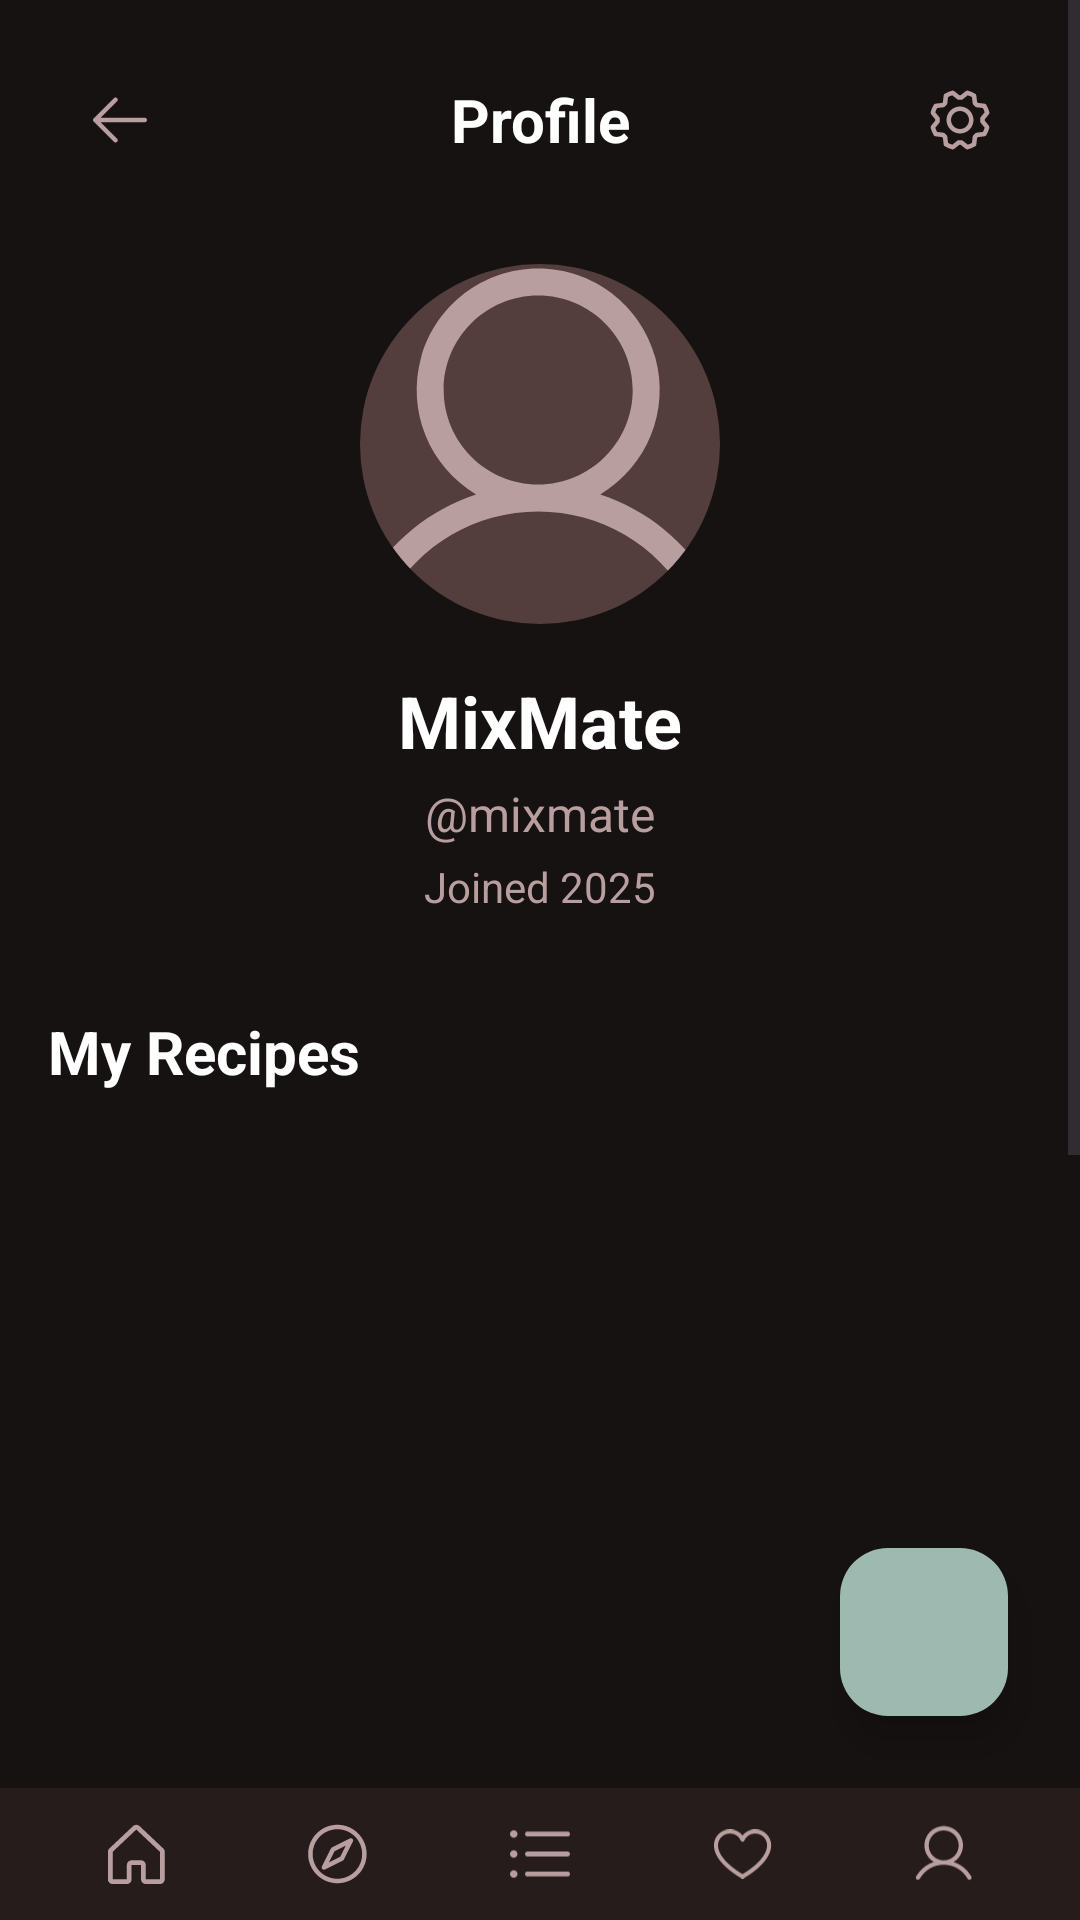

Android layout source for this screen:
<!-- AndroidManifest.xml: application theme Theme.MixMate -->
<!-- res/layout/activity_profile.xml -->
<?xml version="1.0" encoding="utf-8"?>
<androidx.constraintlayout.widget.ConstraintLayout xmlns:android="http://schemas.android.com/apk/res/android"
    xmlns:app="http://schemas.android.com/apk/res-auto"
    xmlns:tools="http://schemas.android.com/tools"
    android:id="@+id/main"
    android:layout_width="match_parent"
    android:layout_height="match_parent"
    android:background="@color/dark_brown"
    tools:context=".ProfileActivity">

    
    <ScrollView
        android:id="@+id/scroll_content"
        android:layout_width="match_parent"
        android:layout_height="0dp"
        android:fillViewport="true"
        app:layout_constraintTop_toTopOf="parent"
        app:layout_constraintBottom_toTopOf="@id/footer_navigation"
        app:layout_constraintStart_toStartOf="parent"
        app:layout_constraintEnd_toEndOf="parent">

        <LinearLayout
            android:layout_width="match_parent"
            android:layout_height="wrap_content"
            android:orientation="vertical"
            android:paddingHorizontal="16dp"
            android:paddingTop="16dp"
            android:paddingBottom="16dp">

        
        <LinearLayout
            android:layout_width="match_parent"
            android:layout_height="wrap_content"
            android:orientation="horizontal"
            android:layout_marginBottom="24dp">

            <ImageButton
                android:id="@+id/btn_back"
                android:layout_width="48dp"
                android:layout_height="48dp"
                android:background="?attr/selectableItemBackgroundBorderless"
                android:contentDescription="@string/back"
                android:src="@drawable/ic_go_back"
                app:tint="@color/light_brown" />

            <TextView
                android:layout_width="0dp"
                android:layout_height="wrap_content"
                android:layout_weight="1"
                android:gravity="center"
                android:text="@string/profile_title"
                android:textColor="@color/white"
                android:textSize="20sp"
                android:textStyle="bold"
                android:layout_gravity="center_vertical" />

            <ImageButton
                android:id="@+id/btn_settings"
                android:layout_width="48dp"
                android:layout_height="48dp"
                android:background="?attr/selectableItemBackgroundBorderless"
                android:contentDescription="@string/settings_title"
                android:src="@drawable/ic_settings"
                app:tint="@color/light_brown" />

        </LinearLayout>

        
        <LinearLayout
            android:layout_width="match_parent"
            android:layout_height="wrap_content"
            android:orientation="vertical"
            android:gravity="center_horizontal"
            android:layout_marginBottom="32dp">

            
            <com.google.android.material.imageview.ShapeableImageView
                android:id="@+id/img_profile"
                android:layout_width="120dp"
                android:layout_height="120dp"
                android:layout_marginBottom="16dp"
                android:background="@color/brown"
                android:scaleType="centerCrop"
                android:src="@drawable/ic_profile"
                app:shapeAppearanceOverlay="@style/CircularImageView"
                app:tint="@color/light_brown" />

            
            <TextView
                android:id="@+id/tv_username"
                android:layout_width="wrap_content"
                android:layout_height="wrap_content"
                android:text="@string/profile_username_placeholder"
                android:textColor="@color/white"
                android:textSize="24sp"
                android:textStyle="bold"
                android:layout_marginBottom="4dp" />

            
            <TextView
                android:id="@+id/tv_handle"
                android:layout_width="wrap_content"
                android:layout_height="wrap_content"
                android:text="@string/profile_handle_placeholder"
                android:textColor="@color/light_brown"
                android:textSize="16sp"
                android:layout_marginBottom="4dp" />

            
            <TextView
                android:id="@+id/tv_join_date"
                android:layout_width="wrap_content"
                android:layout_height="wrap_content"
                android:text="@string/profile_joined_placeholder"
                android:textColor="@color/light_brown"
                android:textSize="14sp" />

        </LinearLayout>

        
        <LinearLayout
            android:layout_width="match_parent"
            android:layout_height="wrap_content"
            android:orientation="vertical"
            android:layout_marginBottom="32dp">

            <TextView
                android:layout_width="wrap_content"
                android:layout_height="wrap_content"
                android:text="@string/my_recipes_title"
                android:textColor="@color/white"
                android:textSize="20sp"
                android:textStyle="bold"
                android:layout_marginBottom="16dp" />

            
            <androidx.recyclerview.widget.RecyclerView
                android:id="@+id/rv_my_recipes"
                android:layout_width="match_parent"
                android:layout_height="220dp"
                android:clipToPadding="false"
                android:paddingHorizontal="8dp"
                android:paddingVertical="4dp"
                tools:listitem="@layout/item_recipe_card" />

            
            <TextView
                android:id="@+id/tv_my_recipes_empty"
                android:layout_width="match_parent"
                android:layout_height="220dp"
                android:gravity="center"
                android:text="@string/my_recipes_empty"
                android:textColor="@color/light_brown"
                android:textSize="16sp"
                android:textAlignment="center"
                android:visibility="gone"
                tools:visibility="visible" />

        </LinearLayout>

        
        <LinearLayout
            android:layout_width="match_parent"
            android:layout_height="wrap_content"
            android:orientation="vertical"
            android:layout_marginBottom="32dp">

            <TextView
                android:layout_width="wrap_content"
                android:layout_height="wrap_content"
                android:text="@string/favourites_title"
                android:textColor="@color/white"
                android:textSize="20sp"
                android:textStyle="bold"
                android:layout_marginBottom="16dp" />

            
            <androidx.recyclerview.widget.RecyclerView
                android:id="@+id/rv_favorites"
                android:layout_width="match_parent"
                android:layout_height="200dp"
                android:clipToPadding="false"
                android:paddingHorizontal="8dp"
                tools:listitem="@layout/item_recipe_card" />

            
            <TextView
                android:id="@+id/tv_favorites_empty"
                android:layout_width="match_parent"
                android:layout_height="200dp"
                android:gravity="center"
                android:text="@string/favourites_empty"
                android:textColor="@color/light_brown"
                android:textSize="16sp"
                android:textAlignment="center"
                android:visibility="gone"
                tools:visibility="visible" />

        </LinearLayout>

        </LinearLayout>

    </ScrollView>

    
    <com.google.android.material.floatingactionbutton.FloatingActionButton
        android:id="@+id/fab_create_recipe"
        android:layout_width="wrap_content"
        android:layout_height="wrap_content"
        android:layout_margin="24dp"
        android:contentDescription="@string/create_recipe"
        android:src="@drawable/ic_add"
        app:backgroundTint="@color/grayish_green"
        app:tint="@color/white"
        app:elevation="8dp"
        app:borderWidth="0dp"
        app:fabSize="normal"
        app:layout_constraintBottom_toTopOf="@id/footer_navigation"
        app:layout_constraintEnd_toEndOf="parent" />

    
    <include
        android:id="@+id/footer_navigation"
        layout="@layout/include_app_footer"
        android:layout_width="match_parent"
        android:layout_height="wrap_content"
        app:layout_constraintBottom_toBottomOf="parent"
        app:layout_constraintStart_toStartOf="parent"
        app:layout_constraintEnd_toEndOf="parent" />

</androidx.constraintlayout.widget.ConstraintLayout>
<!-- res/layout/item_recipe_card.xml (included above) -->
<?xml version="1.0" encoding="utf-8"?>
<com.google.android.material.card.MaterialCardView 
    xmlns:android="http://schemas.android.com/apk/res/android"
    xmlns:app="http://schemas.android.com/apk/res-auto"
    xmlns:tools="http://schemas.android.com/tools"
    android:layout_width="160dp"
    android:layout_height="200dp"
    android:layout_margin="8dp"
    app:cardBackgroundColor="@color/dark_brown_navbar"
    app:cardCornerRadius="12dp"
    app:cardElevation="4dp"
    app:rippleColor="@color/light_brown">

    <LinearLayout
        android:layout_width="match_parent"
        android:layout_height="match_parent"
        android:orientation="vertical">

        
        <ImageView
            android:id="@+id/img_recipe"
            android:layout_width="match_parent"
            android:layout_height="0dp"
            android:layout_weight="1"
            android:scaleType="centerCrop"
            android:background="@color/brown"
            android:contentDescription="@string/recipe_image"
            tools:src="@drawable/ic_favourites" />

        
        <TextView
            android:id="@+id/tv_recipe_name"
            android:layout_width="match_parent"
            android:layout_height="wrap_content"
            android:padding="12dp"
            android:text="@string/recipe_name_label"
            android:textColor="@color/white"
            android:textSize="14sp"
            android:textStyle="bold"
            android:maxLines="2"
            android:ellipsize="end"
            tools:text="Cosmopolitan" />

    </LinearLayout>

</com.google.android.material.card.MaterialCardView>
<!-- res/layout/include_app_footer.xml (included above) -->
<?xml version="1.0" encoding="utf-8"?>
<androidx.constraintlayout.widget.ConstraintLayout xmlns:android="http://schemas.android.com/apk/res/android"
    xmlns:app="http://schemas.android.com/apk/res-auto"
    android:layout_width="match_parent"
    android:layout_height="@dimen/footer_height"
    android:background="@color/dark_brown_navbar">

    <ImageView
        android:id="@+id/nav_home"
        android:layout_width="@dimen/nav_icon_size"
        android:layout_height="@dimen/nav_icon_size"
        android:padding="@dimen/nav_icon_padding"
        android:background="?attr/selectableItemBackgroundBorderless"
        android:contentDescription="@string/cd_home"
        android:src="@drawable/sel_home"
        app:tint="@color/nav_icon_tint"
        app:layout_constraintStart_toStartOf="parent"
        app:layout_constraintEnd_toStartOf="@id/nav_discover"
        app:layout_constraintTop_toTopOf="parent"
        app:layout_constraintBottom_toBottomOf="parent"
        app:layout_constraintHorizontal_chainStyle="spread"/>

    <ImageView
        android:id="@+id/nav_discover"
        android:layout_width="@dimen/nav_icon_size"
        android:layout_height="@dimen/nav_icon_size"
        android:padding="@dimen/nav_icon_padding"
        android:background="?attr/selectableItemBackgroundBorderless"
        android:contentDescription="@string/cd_discover"
        android:src="@drawable/sel_discover"
        app:tint="@color/nav_icon_tint"
        app:layout_constraintStart_toEndOf="@id/nav_home"
        app:layout_constraintEnd_toStartOf="@id/nav_list"
        app:layout_constraintTop_toTopOf="parent"
        app:layout_constraintBottom_toBottomOf="parent" />

    <ImageView
        android:id="@+id/nav_list"
        android:layout_width="@dimen/nav_icon_size"
        android:layout_height="@dimen/nav_icon_size"
        android:padding="@dimen/nav_icon_padding"
        android:background="?attr/selectableItemBackgroundBorderless"
        android:contentDescription="@string/cd_list"
        android:src="@drawable/sel_list"
        app:tint="@color/nav_icon_tint"
        app:layout_constraintStart_toEndOf="@id/nav_discover"
        app:layout_constraintEnd_toStartOf="@id/nav_favourites"
        app:layout_constraintTop_toTopOf="parent"
        app:layout_constraintBottom_toBottomOf="parent" />

    <ImageView
        android:id="@+id/nav_favourites"
        android:layout_width="@dimen/nav_icon_size"
        android:layout_height="@dimen/nav_icon_size"
        android:padding="@dimen/nav_icon_padding"
        android:background="?attr/selectableItemBackgroundBorderless"
        android:contentDescription="@string/cd_favourites"
        android:src="@drawable/sel_favourites"
        app:tint="@color/nav_icon_tint"
        android:clickable="true"
        android:focusable="true"
        app:layout_constraintStart_toEndOf="@id/nav_list"
        app:layout_constraintEnd_toStartOf="@id/nav_profile"
        app:layout_constraintTop_toTopOf="parent"
        app:layout_constraintBottom_toBottomOf="parent" />

    <ImageView
        android:id="@+id/nav_profile"
        android:layout_width="@dimen/nav_icon_size"
        android:layout_height="@dimen/nav_icon_size"
        android:padding="@dimen/nav_icon_padding"
        android:background="?attr/selectableItemBackgroundBorderless"
        android:contentDescription="@string/cd_profile"
        android:src="@drawable/sel_profile"
        app:tint="@color/nav_icon_tint"
        app:layout_constraintStart_toEndOf="@id/nav_favourites"
        app:layout_constraintEnd_toEndOf="parent"
        app:layout_constraintTop_toTopOf="parent"
        app:layout_constraintBottom_toBottomOf="parent" />

</androidx.constraintlayout.widget.ConstraintLayout>
<!-- resources referenced by this layout -->
<resources>
  <color name="brown">#543d3d</color>
  <color name="dark_brown">#171212</color>
  <color name="dark_brown_navbar">#261C1C</color>
  <color name="grayish_green">#9EBAB0</color>
  <color name="light_brown">#B89E9E</color>
  <color name="white">#FFFFFFFF</color>
  <dimen name="footer_height">70dp</dimen>
  <dimen name="nav_icon_padding">12dp</dimen>
  <dimen name="nav_icon_size">44dp</dimen>
  <!-- drawable sel_discover (drawable) -->
  <?xml version="1.0" encoding="utf-8"?>
  <selector xmlns:android="http://schemas.android.com/apk/res/android">
      <item android:state_selected="true" android:drawable="@drawable/ic_discover_filled"/>
      <item android:drawable="@drawable/ic_discover"/>
  </selector>
  <!-- drawable sel_favourites (drawable) -->
  <?xml version="1.0" encoding="utf-8"?>
  <selector xmlns:android="http://schemas.android.com/apk/res/android">
      <item android:state_selected="true" android:drawable="@drawable/ic_favourites_filled"/>
      <item android:drawable="@drawable/ic_favourites"/>
  </selector>
  <!-- drawable sel_home (drawable) -->
  <?xml version="1.0" encoding="utf-8"?>
  <selector xmlns:android="http://schemas.android.com/apk/res/android">
      <item android:state_selected="true" android:drawable="@drawable/ic_home_filled"/>
      <item android:drawable="@drawable/ic_home_page"/>
  </selector>
  <!-- drawable sel_list (drawable) -->
  <?xml version="1.0" encoding="utf-8"?>
  <selector xmlns:android="http://schemas.android.com/apk/res/android">
      <item android:state_selected="true" android:drawable="@drawable/ic_list_filled"/>
      <item android:drawable="@drawable/ic_list"/>
  </selector>
  <!-- drawable sel_profile (drawable) -->
  <?xml version="1.0" encoding="utf-8"?>
  <selector xmlns:android="http://schemas.android.com/apk/res/android">
      <item android:state_selected="true" android:drawable="@drawable/ic_profile_filled"/>
      <item android:drawable="@drawable/ic_profile"/>
  </selector>
  <string name="back">Back</string>
  <string name="cd_discover">Discover</string>
  <string name="cd_favourites">Favourites</string>
  <string name="cd_home">Home</string>
  <string name="cd_list">My Bar</string>
  <string name="cd_profile">Profile</string>
  <string name="create_recipe">Create Recipe</string>
  <string name="favourites_empty">No favorites yet\nGo discover and favorite cocktails you love</string>
  <string name="favourites_title">Favorites</string>
  <string name="my_recipes_empty">No recipes yet\nTap + to create your first recipe</string>
  <string name="my_recipes_title">My Recipes</string>
  <string name="profile_handle_placeholder">\@mixmate</string>
  <string name="profile_joined_placeholder">Joined 2025</string>
  <string name="profile_title">Profile</string>
  <string name="profile_username_placeholder">MixMate</string>
  <string name="recipe_image">Recipe Image</string>
  <string name="recipe_name_label">Recipe Name</string>
  <string name="settings_title">Settings</string>
  <style name="CircularImageView">
          <item name="cornerFamily">rounded</item>
          <item name="cornerSize">50%</item>
      </style>
  <style name="Theme.MixMate" parent="Base.Theme.MixMate" />
  <style name="Base.Theme.MixMate" parent="Theme.Material3.DayNight.NoActionBar">
          
          <item name="android:windowBackground">@color/dark_brown</item>
          <item name="colorSurface">@color/dark_brown</item>
          <item name="colorOnSurface">@color/white</item>
          <item name="colorPrimary">@color/grayish_green</item>
          <item name="colorOnPrimary">@color/white</item>
          
          <item name="android:statusBarColor">@color/dark_brown</item>
          <item name="android:windowLightStatusBar">false</item>
          <item name="android:navigationBarColor">@color/dark_brown</item>
      </style>
</resources>
